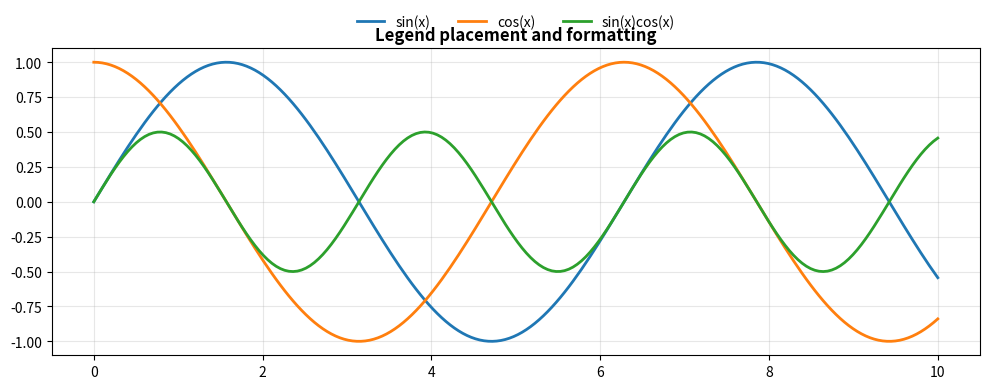
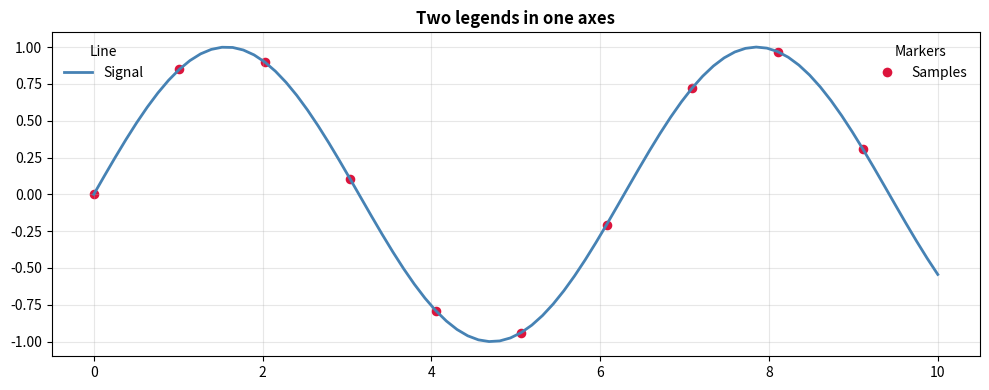
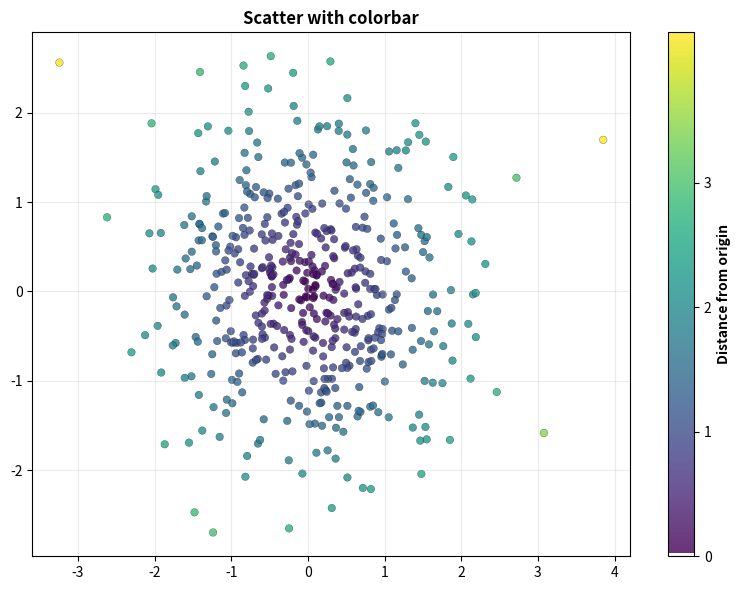

Here is the Python script that generated these plots, in order:
import matplotlib.pyplot as plt
import numpy as np
from matplotlib.lines import Line2D

%matplotlib inline
np.random.seed(42)
print('✅ Setup complete')

print('=== LEGEND FORMATTING ===')
x = np.linspace(0, 10, 200)
fig, ax = plt.subplots(figsize=(10, 4))
ax.plot(x, np.sin(x), label='sin(x)', lw=2)
ax.plot(x, np.cos(x), label='cos(x)', lw=2)
ax.plot(x, np.sin(x)*np.cos(x), label='sin(x)cos(x)', lw=2)
ax.set_title('Legend placement and formatting', fontweight='bold')
ax.grid(True, alpha=0.3)
ax.legend(ncol=3, frameon=False, loc='upper center', bbox_to_anchor=(0.5, 1.15))
plt.tight_layout()
plt.show()

print('=== MULTIPLE LEGENDS ===')
x = np.linspace(0, 10, 80)
y = np.sin(x)

fig, ax = plt.subplots(figsize=(10, 4))
ax.plot(x, y, color='steelblue', lw=2, label='Signal')
ax.scatter(x[::8], y[::8], color='crimson', s=35, label='Samples')
ax.grid(True, alpha=0.3)

line_handle = [Line2D([0], [0], color='steelblue', lw=2, label='Signal')]
pt_handle = [Line2D([0], [0], marker='o', color='w', markerfacecolor='crimson', markersize=8, label='Samples')]

leg1 = ax.legend(handles=line_handle, loc='upper left', frameon=False, title='Line')
ax.add_artist(leg1)
ax.legend(handles=pt_handle, loc='upper right', frameon=False, title='Markers')

ax.set_title('Two legends in one axes', fontweight='bold')
plt.tight_layout()
plt.show()

print('=== COLORBAR CUSTOMIZATION (SCATTER) ===')
n = 500
x = np.random.randn(n)
y = np.random.randn(n)
z = np.sqrt(x**2 + y**2)

fig, ax = plt.subplots(figsize=(8, 6))
sc = ax.scatter(x, y, c=z, cmap='viridis', s=30, alpha=0.8, edgecolor='k', linewidth=0.2)
ax.set_title('Scatter with colorbar', fontweight='bold')
ax.grid(True, alpha=0.25)
cbar = plt.colorbar(sc, ax=ax)
cbar.set_label('Distance from origin', fontweight='bold')
cbar.set_ticks([0, 1, 2, 3])
plt.tight_layout()
plt.show()